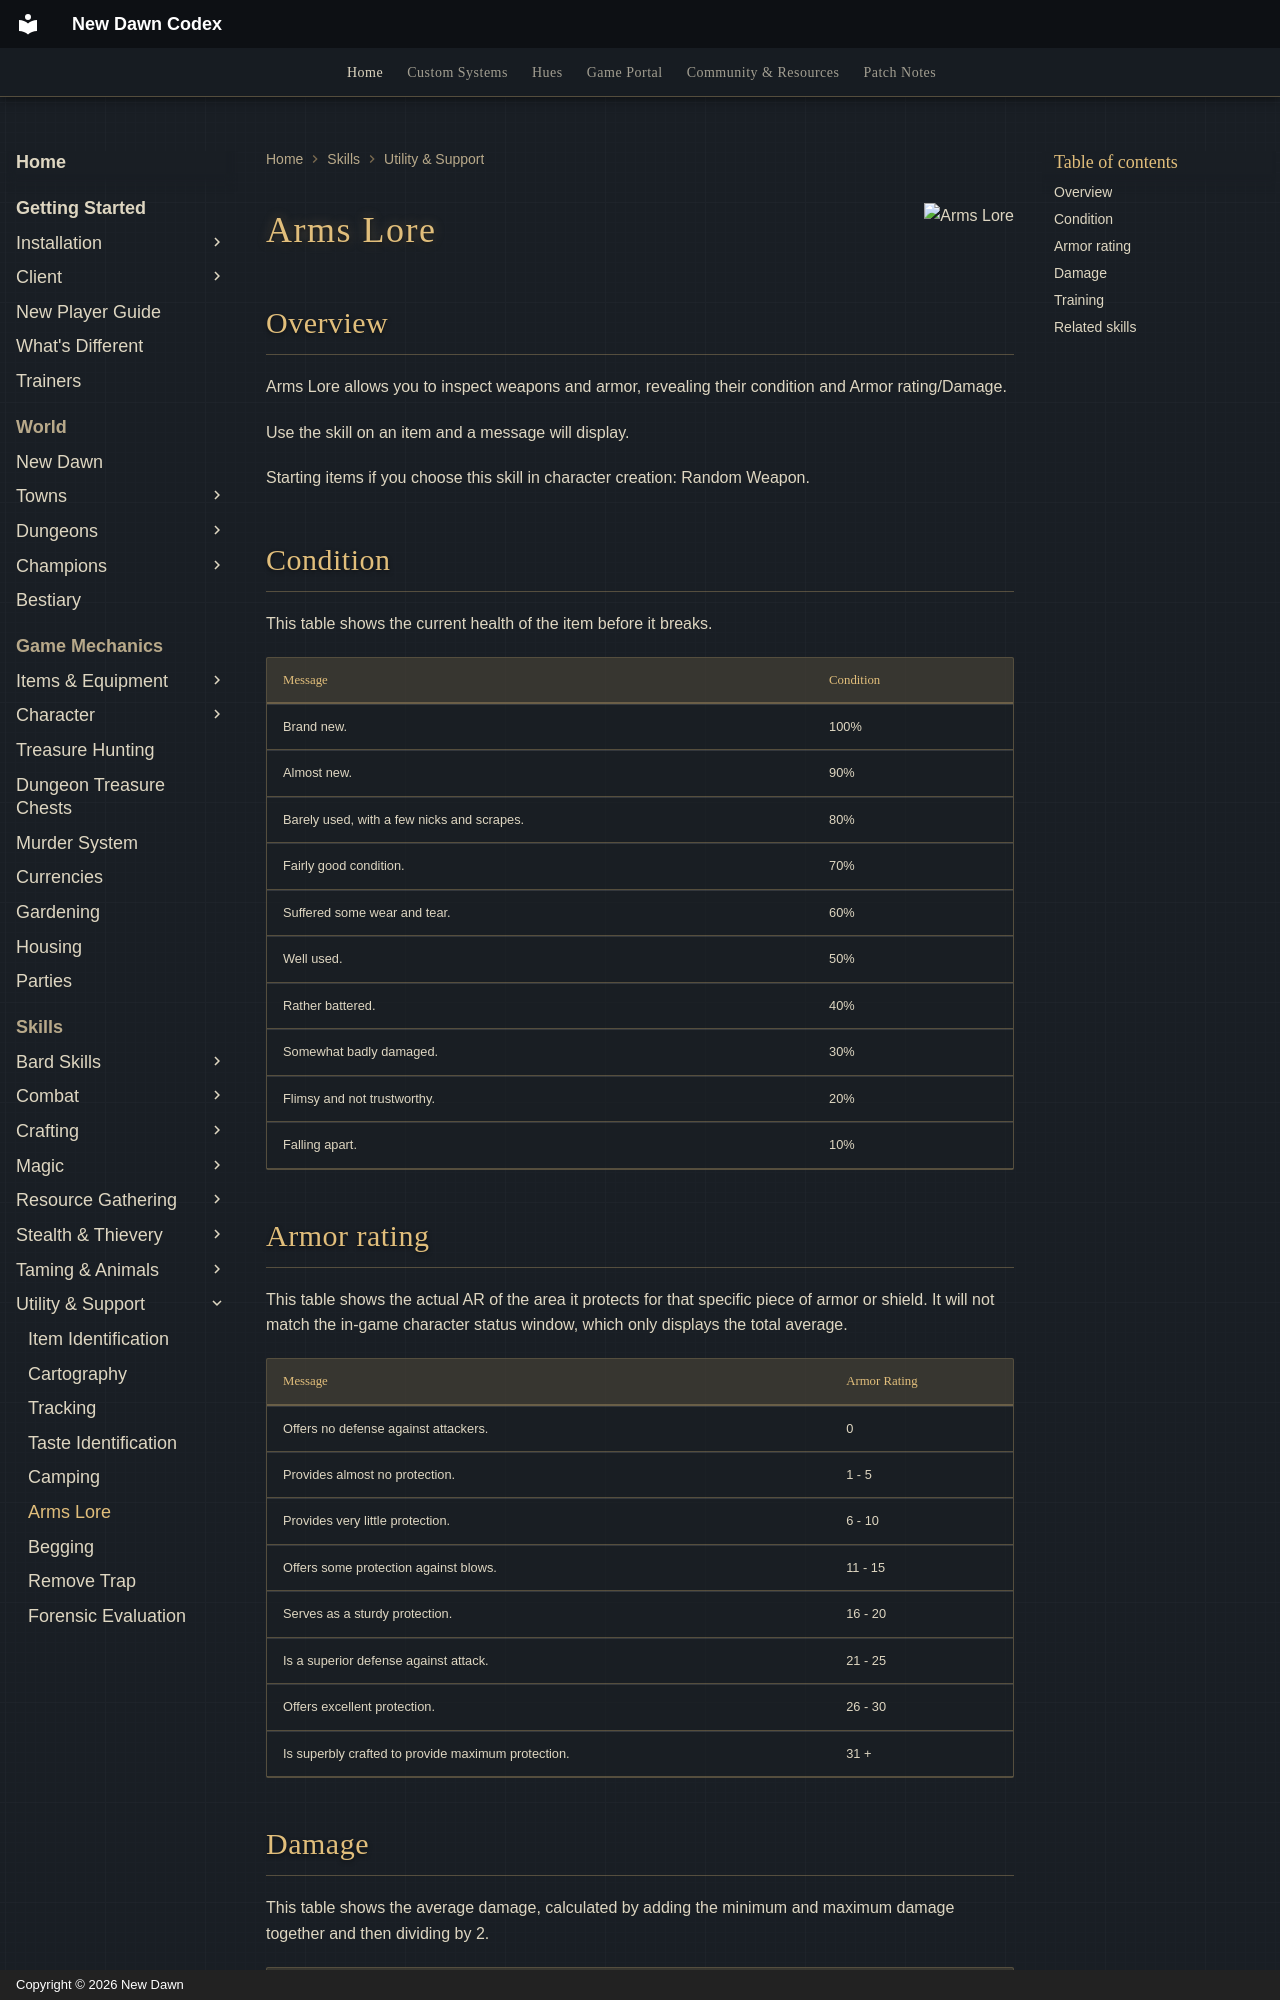

repository: UONewDawn/codex · page: skills/utility-and-support/arms-lore/index.html · generator: mkdocs · copyright: Copyright © 2026 New Dawn

---
description: "Arms Lore on New Dawn: inspect weapons and armor for condition, damage and armor rating, and how to train it."
---

![Arms Lore](../../assets/flags/flag-arms-lore.png){ align=right }

# Arms Lore

## Overview

Arms Lore allows you to inspect weapons and armor, revealing their condition and Armor rating/Damage.

Use the skill on an item and a message will display.

Starting items if you choose this skill in character creation: Random Weapon.

## Condition

This table shows the current health of the item before it breaks.

| Message                                    | Condition |
|--------------------------------------------|-----------|
| Brand new.                                 | 100%      |
| Almost new.                                | 90%       |
| Barely used, with a few nicks and scrapes. | 80%       |
| Fairly good condition.                     | 70%       |
| Suffered some wear and tear.               | 60%       |
| Well used.                                 | 50%       |
| Rather battered.                           | 40%       |
| Somewhat badly damaged.                    | 30%       |
| Flimsy and not trustworthy.                | 20%       |
| Falling apart.                             | 10%       |

## Armor rating

This table shows the actual AR of the area it protects for that specific piece of armor or shield. It will not match the in-game character status window, which only displays the total average.

| Message                                            | Armor Rating |
|----------------------------------------------------|--------------|
| Offers no defense against attackers.               | 0            |
| Provides almost no protection.                     | 1 - 5        |
| Provides very little protection.                   | 6 - 10       |
| Offers some protection against blows.              | 11 - 15      |
| Serves as a sturdy protection.                     | 16 - 20      |
| Is a superior defense against attack.              | 21 - 25      |
| Offers excellent protection.                       | 26 - 30      |
| Is superbly crafted to provide maximum protection. | 31 +         |
